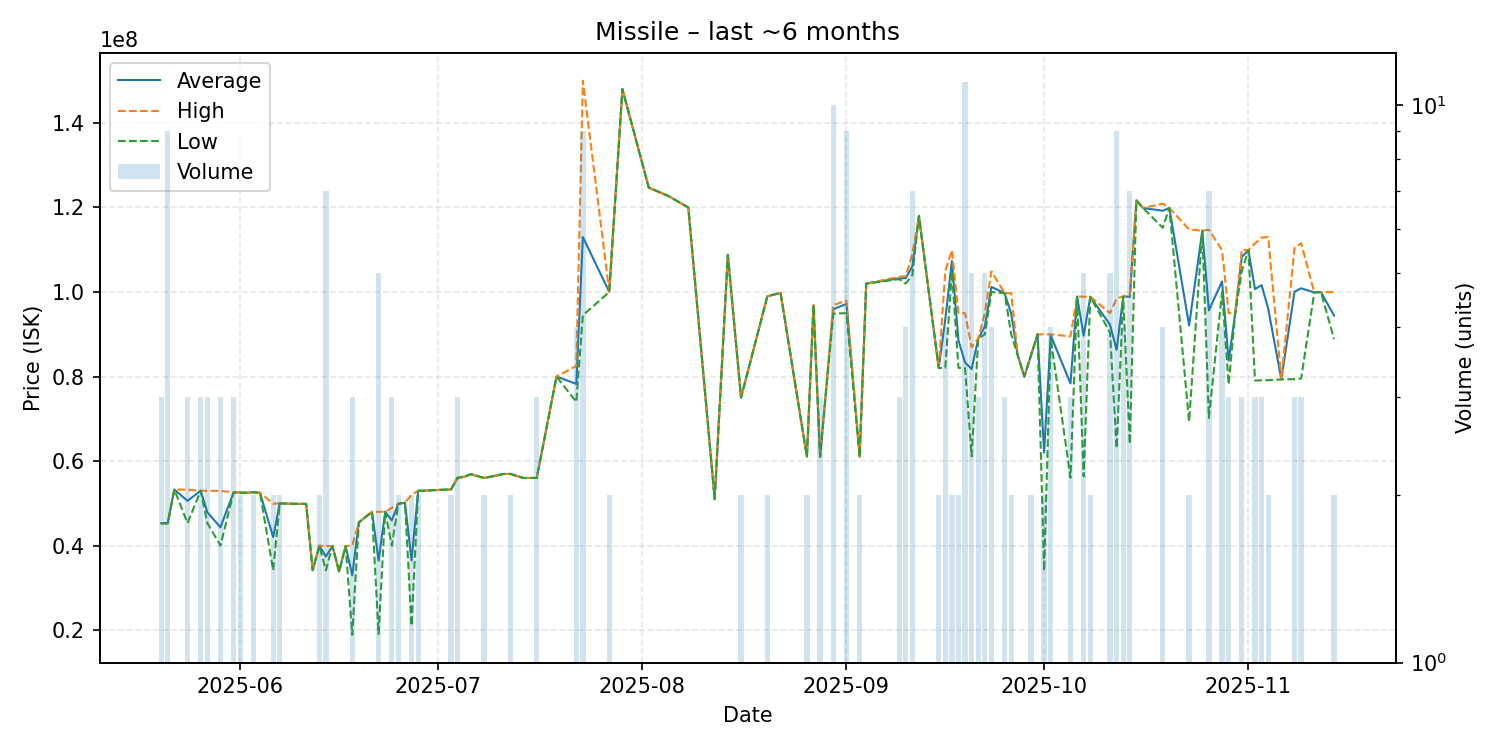

Source data for this figure (header and first rows):
date, average, highest, lowest, order_count, volume
2025-05-20, 45270000, 45270000, 45270000, 1, 3
2025-05-21, 45280000, 45280000, 45280000, 3, 9
2025-05-22, 53270000, 53270000, 53270000, 1, 1
2025-05-24, 50586667, 53225000, 45310000, 3, 3
2025-05-26, 52970000, 52970000, 52970000, 1, 3
2025-05-27, 47886667, 52950000, 45355000, 3, 3
2025-05-29, 44316667, 52940000, 40005000, 3, 3
2025-05-31, 52606667, 52610000, 52600000, 3, 3
2025-06-01, 52550000, 52610000, 52490000, 2, 2
2025-06-02, 52500000, 52500000, 52500000, 1, 1
2025-06-03, 52600000, 52600000, 52600000, 2, 2
2025-06-04, 52500000, 52500000, 52500000, 1, 1
2025-06-06, 42030000, 49900000, 34160000, 2, 2
2025-06-07, 49975000, 49980000, 49970000, 2, 2
2025-06-09, 49890000, 49890000, 49890000, 1, 1
2025-06-11, 49860000, 49860000, 49860000, 1, 1
2025-06-12, 34160000, 34160000, 34160000, 1, 1
2025-06-13, 39965000, 39970000, 39960000, 2, 2
2025-06-14, 37388571, 39890000, 34150000, 4, 7
2025-06-15, 39890000, 39890000, 39890000, 1, 1
2025-06-16, 33860000, 33860000, 33860000, 1, 1
2025-06-17, 39900000, 39900000, 39900000, 1, 1
2025-06-18, 32953333, 39995000, 18870000, 3, 3
2025-06-19, 45490000, 45490000, 45490000, 1, 1
2025-06-21, 47990000, 47990000, 47990000, 1, 1
2025-06-22, 36422000, 47990000, 19075000, 5, 5
2025-06-23, 48000000, 48000000, 48000000, 1, 1
2025-06-24, 45953333, 48930000, 40000000, 3, 3
2025-06-25, 49895000, 49900000, 49890000, 2, 2
2025-06-26, 50140000, 50140000, 50140000, 1, 1
2025-06-27, 36505000, 52000000, 21010000, 2, 2
2025-06-28, 52945000, 52950000, 52940000, 2, 2
2025-07-03, 53300000, 53300000, 53300000, 2, 2
2025-07-04, 56066667, 56250000, 55975000, 3, 3
2025-07-05, 56270000, 56270000, 56270000, 1, 1
2025-07-06, 56900000, 56900000, 56900000, 1, 1
2025-07-08, 55995000, 56000000, 55990000, 2, 2
2025-07-11, 56940000, 56940000, 56940000, 1, 1
2025-07-12, 56950000, 56950000, 56950000, 2, 2
2025-07-14, 55990000, 55990000, 55990000, 1, 1
2025-07-15, 56000000, 56000000, 56000000, 1, 1
2025-07-16, 56000000, 56000000, 56000000, 1, 3
2025-07-19, 80000000, 80000000, 80000000, 1, 1
2025-07-22, 78247500, 82495000, 74000000, 4, 4
2025-07-23, 112998889, 150000000, 94500000, 5, 9
2025-07-27, 100040000, 100100000, 99980000, 2, 2
2025-07-29, 148000000, 148000000, 148000000, 1, 1
2025-08-02, 124700000, 124700000, 124700000, 1, 1
2025-08-05, 122700000, 122700000, 122700000, 1, 1
2025-08-08, 120000000, 120000000, 120000000, 1, 1
2025-08-12, 51000000, 51000000, 51000000, 1, 1
2025-08-14, 108800000, 108800000, 108800000, 1, 1
2025-08-16, 75000000, 75000000, 75000000, 2, 2
2025-08-20, 99000000, 99000000, 99000000, 2, 2
2025-08-22, 99790000, 99790000, 99790000, 1, 1
2025-08-26, 61010000, 61010000, 61010000, 1, 2
2025-08-27, 96850000, 96850000, 96850000, 1, 1
2025-08-28, 61006667, 61010000, 61000000, 3, 3
2025-08-30, 95913000, 96880000, 94890000, 8, 10
2025-09-01, 97198889, 97990000, 95000000, 4, 9
... 52 more rows
